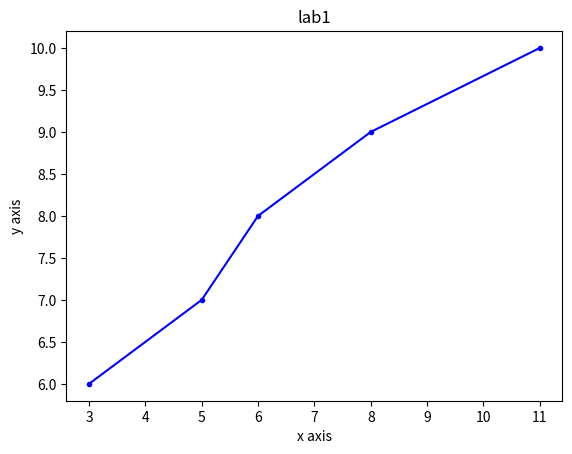

Source code (Python):
#(1,6),(2,7)
import matplotlib.pyplot as plt
plt.plot([3,5,6,8,11],[6,7,8,9,10],"b.-")
plt.xlabel("x axis")
plt.ylabel("y axis")
plt.title("lab1")
plt.show()

#"ro-" means colour ,marker, line
# marker are -.,o,h,<,>,1,2,3,4,s,p,h,*,+.x,D,d,|
#color means b=black,g=green,r=red,c=cyan,y=yelllow,w=white
# line style means --,-,-.,:,